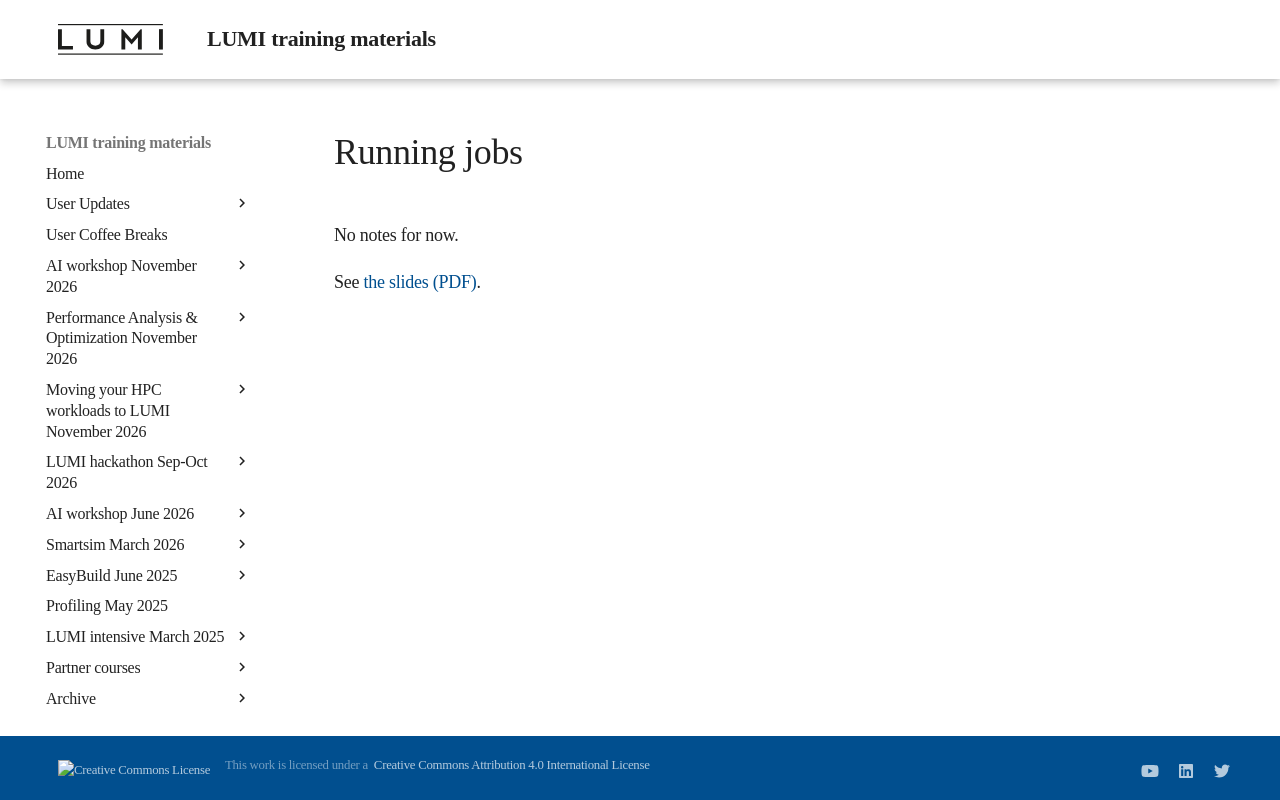

repository: Lumi-supercomputer/LUMI-training-materials · page: 1day-20240208/06_Running_jobs/index.html · generator: mkdocs

# Running jobs

No notes for now.

See [the slides (PDF)](https://462000265.lumidata.eu/1day-20240208/files/LUMI-1day-20240208-06-running_jobs.pdf).
